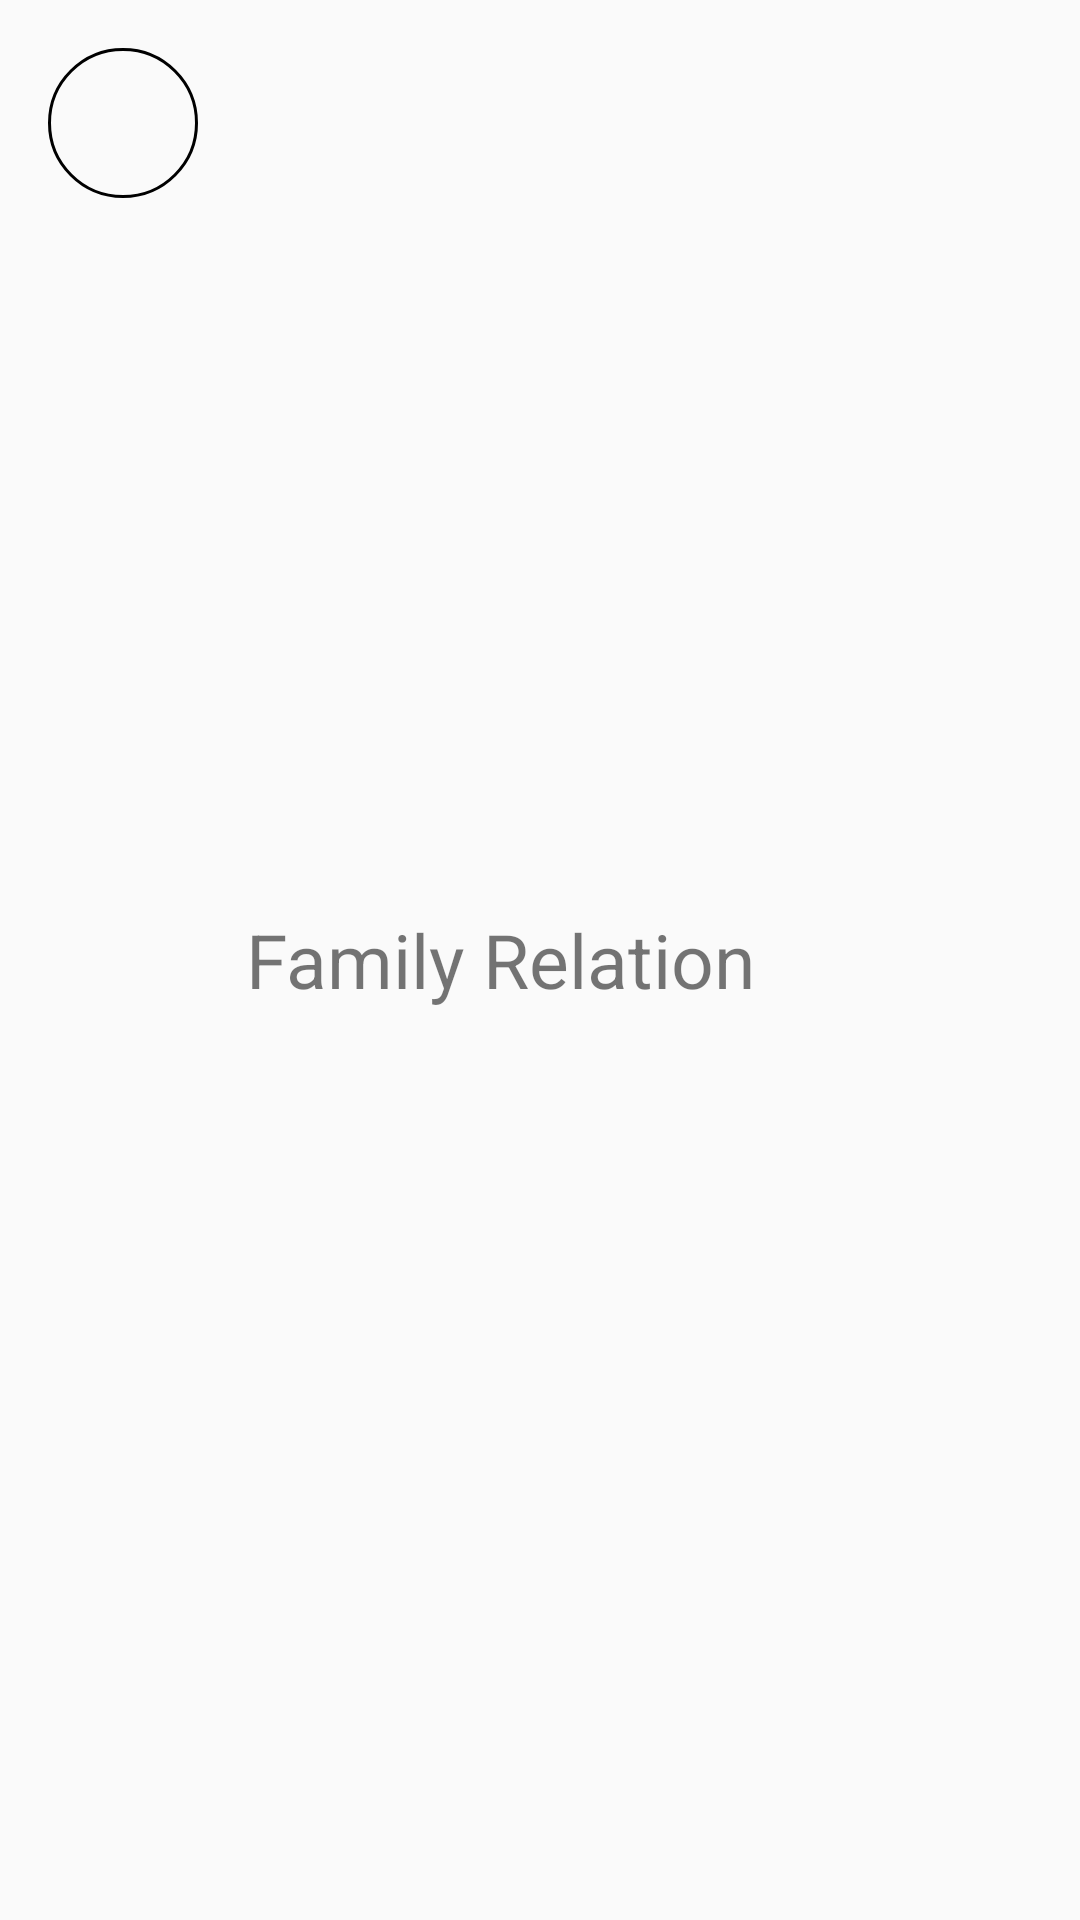

Reconstruct the res/layout file that produces this screen, plus the resources it refers to.
<!-- AndroidManifest.xml: application theme AppTheme -->
<!-- res/layout/family.xml -->
<?xml version="1.0" encoding="utf-8"?>
<LinearLayout xmlns:android="http://schemas.android.com/apk/res/android"
    android:orientation="horizontal" android:layout_width="match_parent"
    android:layout_height="wrap_content"
    android:padding="16dp">

    <ImageView
        android:layout_width="50dp"
        android:layout_height="50dp"
        android:src="@drawable/ic_family"
        android:background="@drawable/icon_frames"
        android:padding="10dp"/>

    <TextView
        android:layout_width="match_parent"
        android:layout_height="wrap_content"
        android:layout_gravity="center_vertical"
        android:layout_marginStart="16dp"
        android:text="@string/family_relation"
        android:textSize="25sp"/>

</LinearLayout>
<!-- resources referenced by this layout -->
<resources>
  <!-- drawable icon_frames (drawable) -->
  <?xml version="1.0" encoding="utf-8"?>
  <shape xmlns:android="http://schemas.android.com/apk/res/android"
      android:shape="rectangle">
  
      <corners android:radius="30dp"/>
  
      <stroke android:color="#000"
          android:width="1dp" />
  
  </shape>
  <string name="family_relation">Family Relation</string>
  <style name="AppTheme" parent="Theme.AppCompat.Light.NoActionBar">
          
          <item name="colorPrimary">@color/colorPrimary_main</item>
          <item name="colorPrimaryDark">@color/colorPrimaryDark_main</item>
          <item name="colorAccent">@color/colorAccent</item>
      </style>
  <color name="colorPrimary_main">#000000</color>
  <color name="colorPrimaryDark_main">#000000</color>
  <color name="colorAccent">#000000</color>
</resources>
